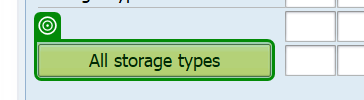
Task: A modular and scalable test automation framework designed to validate SAP T-code workflows (e.g., VA01, VL01N, VF01) using screen-wise, reusable components. The framework supports multiple document types (e.g., OR, RE, CR), enables data-driven execution, captures dynamic outputs like document numbers, and includes robust error handling with clear logging and screenshots. Structured for easy maintenance and extension, it facilitates end-to-end regression testing and can integrate with CI/CD tools
Workflow: LT03_S02_StockRemoval

Step 1: check 'All storage types' in window 'Create TO for Delivery *: Prepare for Stock Remova*' (saplogon.exe)

Step 2 [try]: Stock Removal on the element in window 'Create TO for Delivery *: Prepare for Stock Remova*' (saplogon.exe) (no picture)

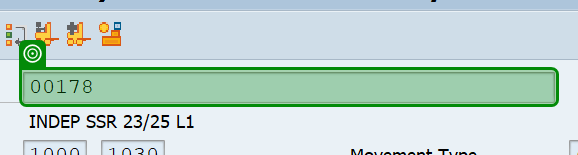
Step 3 [try]: get-text in window 'Create TO for Delivery *: Prepare for Stock Remova*' (saplogon.exe)

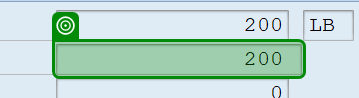
Step 4: get-text in window 'Create TO for Delivery *: Prepare for Stock Remova*' (saplogon.exe)

Step 5 [then]: type a value into 'DeleteStorage' in window 'Create TO for Delivery *: Prepare for Stock Remova*' (saplogon.exe) (no picture)

Step 6: type [strQuantity] into 'Enter Quantity' (saplogon.exe) (no picture)

Step 7: type [currentText] into 'Enter Handling Unit' (saplogon.exe) (no picture)

Step 8: get-text from 'Open Quantity' in window 'Create TO for Delivery 80424986 000010: Prepare for Stock Remova*' (saplogon.exe) (no picture)

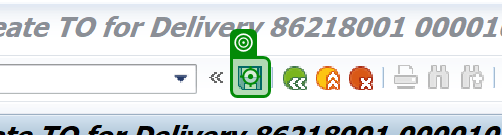
Step 9: click in window 'Create TO for Delivery *: Prepare for Stock Remova*' (saplogon.exe)

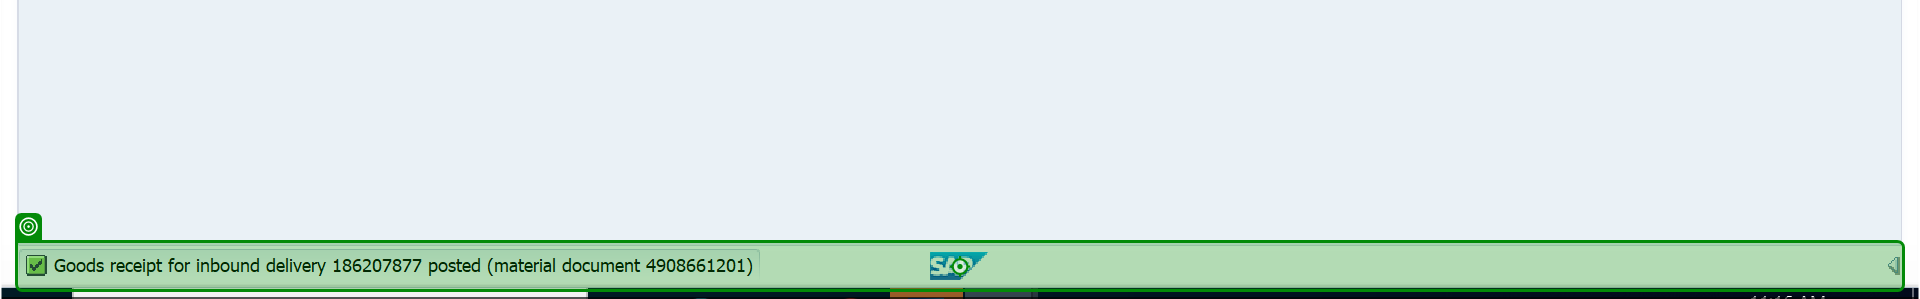
Step 10: Read Status Bar on 'sbar'

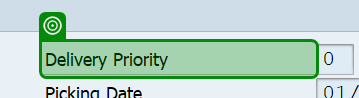
Step 11: check 'Delivery Priority' in window 'Create TO for Delivery: Overview Deliveries' (saplogon.exe)

Step 12: Create TO for Delivery Overview Deliveries on the element in window 'Create TO for Delivery: Overview Deliveries' (saplogon.exe) (no picture)

Step 13: get-text from 'Extract Table Data(1)' in window 'Create TO for Delivery: Overview Deliveries' (saplogon.exe) (no picture)

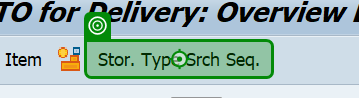
Step 14: click on 'Stor. Type Srch Seq.' in window 'Create TO for Delivery: Overview Deliveries' (saplogon.exe)

Step 15 [try]: Stock Removal on the element in window 'Create TO for Delivery *: Prepare for Stock Remova*' (saplogon.exe) (no picture)

Step 16: get-text in window 'Create TO for Delivery *: Prepare for Stock Remova*' (saplogon.exe) (same screen as step 3) (repeated 2 times)

Step 18 [then]: type a value into 'DeleteStorage' in window 'Create TO for Delivery *: Prepare for Stock Remova*' (saplogon.exe) (no picture)

Step 19: type [strQuantity] into 'Enter Quantity' (saplogon.exe) (no picture)

Step 20: type [currentText] into 'Enter Handling Unit' (saplogon.exe) (no picture)

Step 21: get-text from 'Open Quantity' in window 'Create TO for Delivery *: Prepare for Stock Remova*' (saplogon.exe) (same screen as step 4)

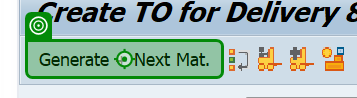
Step 22: click on 'Generate + Next Mat.' in window 'Create TO for Delivery *: Prepare for Stock Remova*' (saplogon.exe)

Step 23 [else]: click in window 'Create TO for Delivery *: Prepare for Stock Remova*' (saplogon.exe) (same screen as step 9)

Step 24: Read Status Bar on 'sbar' (same screen as step 10)
